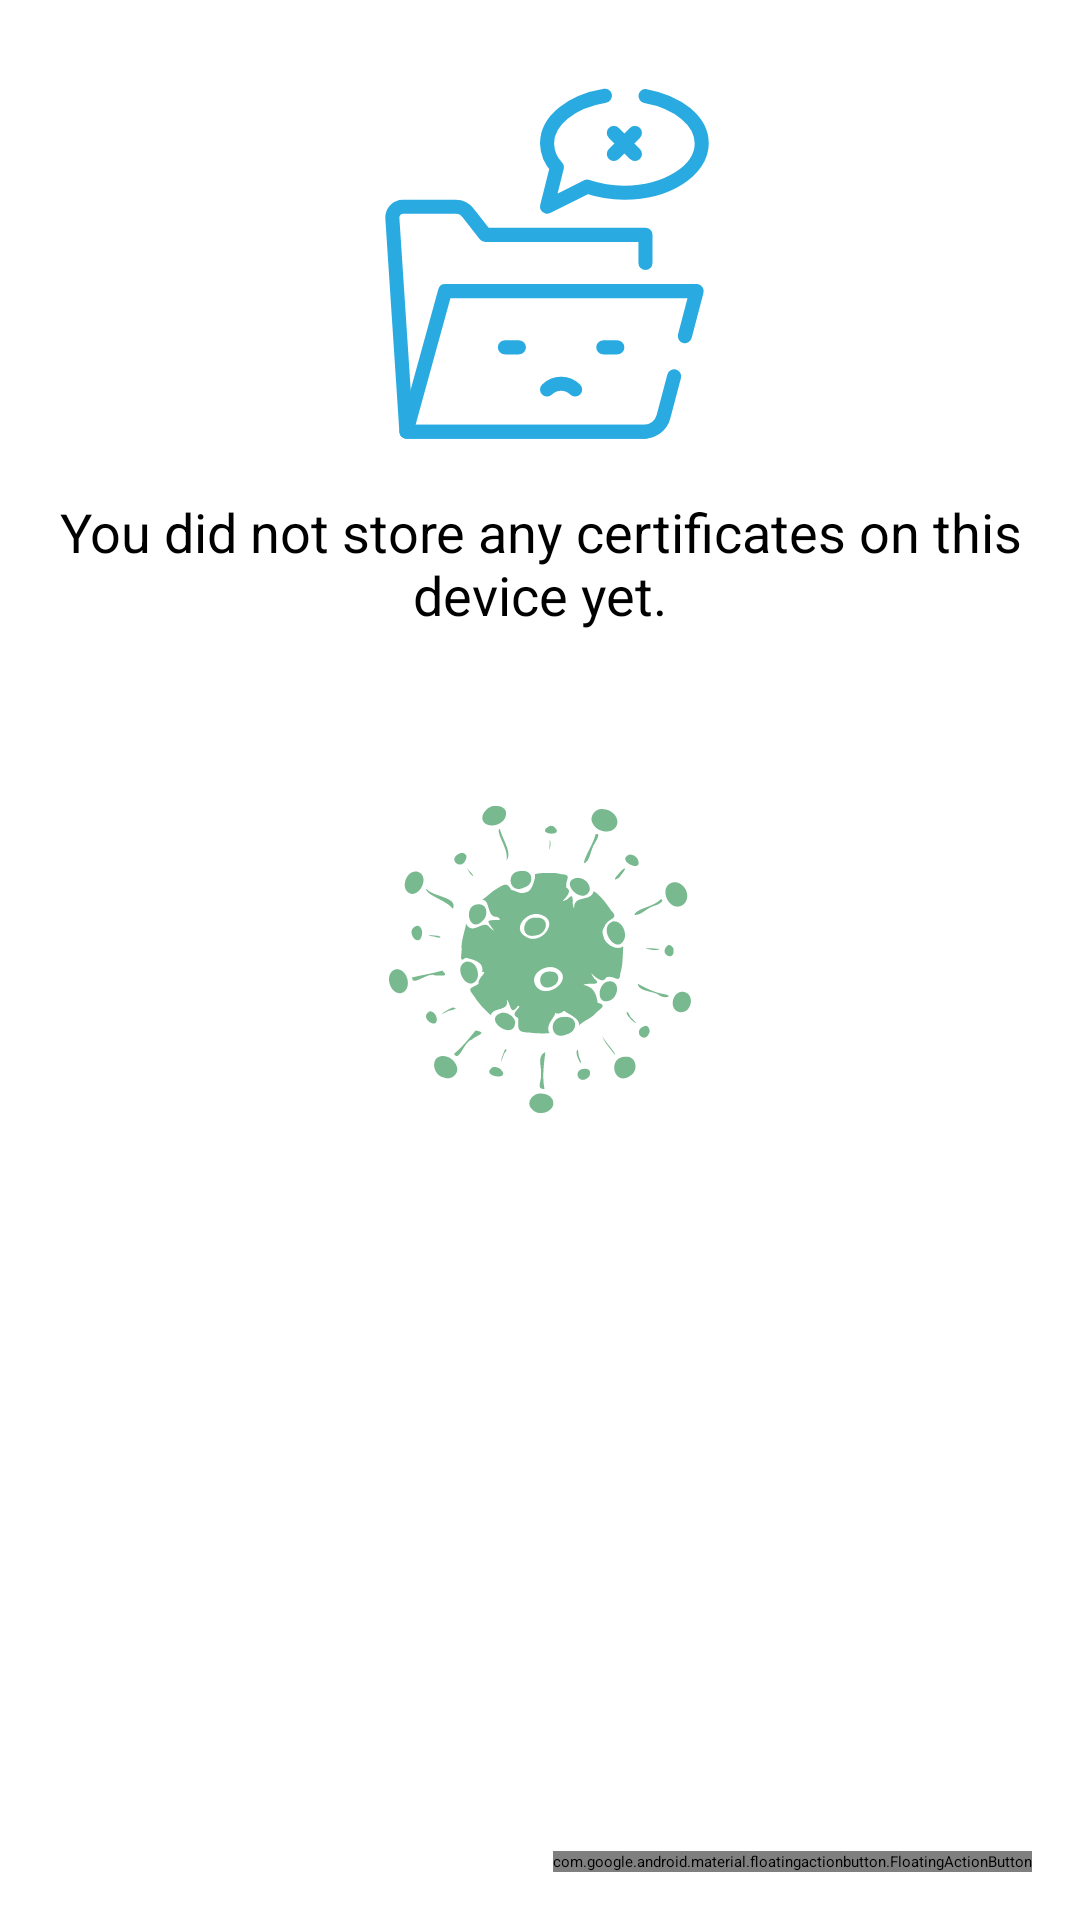

Produce the Android XML layout that renders to this screen, including the resource entries it uses.
<!-- AndroidManifest.xml: application theme Theme.CC2Splash -->
<!-- res/layout/certificate_list_fragment.xml -->
<?xml version="1.0" encoding="utf-8"?>
<layout xmlns:tools="http://schemas.android.com/tools"
    xmlns:android="http://schemas.android.com/apk/res/android"
    xmlns:app="http://schemas.android.com/apk/res-auto">
    <data>
        <import type="android.view.View" />
        <variable
            name="vm"
            type="de.uni.cc2coronotracker.data.viewmodel.CertificateListViewModel" />
    </data>
    <androidx.constraintlayout.widget.ConstraintLayout
        android:id="@+id/frameLayout5"
        android:layout_width="match_parent"
        android:layout_height="match_parent"
        tools:context=".ui.views.CertificateListFragment" >

        <LinearLayout
            android:id="@+id/displayNoContent"
            android:layout_width="0dp"
            android:layout_height="wrap_content"
            android:orientation="vertical"
            android:visibility="@{vm.certs.size > 0 ? View.GONE : View.VISIBLE}"
            app:layout_constraintEnd_toEndOf="parent"
            app:layout_constraintStart_toStartOf="parent"
            app:layout_constraintTop_toTopOf="parent">

            <ImageView
                android:id="@+id/imageView3"
                android:layout_width="match_parent"
                android:layout_height="wrap_content"
                android:layout_marginTop="15dp"
                android:contentDescription="@string/no_certificates_yet"
                android:minHeight="150dp"
                android:src="@drawable/ic_data_not_found"
                app:tint="@color/secondaryTextColor" />

            <TextView
                android:id="@+id/textView65"
                android:layout_width="match_parent"
                android:layout_height="wrap_content"
                android:text="@string/no_certificates_yet"
                android:textAlignment="center"
                android:textAppearance="@style/TextAppearance.AppCompat.Medium"
                android:textColor="@color/secondaryTextColor" />
        </LinearLayout>

        <com.google.android.material.floatingactionbutton.FloatingActionButton
            android:id="@+id/floatingActionButton"
            android:layout_width="wrap_content"
            android:layout_height="wrap_content"
            android:layout_marginEnd="16dp"
            android:layout_marginBottom="16dp"
            android:clickable="true"
            android:contentDescription="@string/scan_qr_description"
            android:src="@drawable/ic_code_scanner_auto_focus_off"
            android:onClick="@{() -> vm.gotoQRScan()}"
            app:layout_constraintBottom_toBottomOf="parent"
            app:layout_constraintEnd_toEndOf="parent"
            android:focusable="true" />

        <androidx.recyclerview.widget.RecyclerView
            android:id="@+id/rvCerts"
            android:layout_width="0dp"
            android:layout_height="0dp"
            android:layout_marginStart="5dp"
            android:layout_marginTop="15dp"
            android:layout_marginEnd="5dp"
            android:layout_marginBottom="85dp"
            app:layoutManager="androidx.recyclerview.widget.LinearLayoutManager"
            app:layout_constraintBottom_toBottomOf="parent"
            app:layout_constraintEnd_toEndOf="parent"
            app:layout_constraintStart_toStartOf="parent"
            app:layout_constraintTop_toTopOf="parent" />

        <ProgressBar
            android:id="@+id/spnLoadingIndicator"
            style="?android:attr/progressBarStyle"
            android:layout_width="wrap_content"
            android:layout_height="wrap_content"
            android:layout_marginTop="15dp"
            android:visibility="@{vm.loading ? View.VISIBLE : View.GONE}"
            app:layout_constraintEnd_toEndOf="parent"
            app:layout_constraintStart_toStartOf="parent"
            app:layout_constraintTop_toBottomOf="@+id/displayNoContent" />

    </androidx.constraintlayout.widget.ConstraintLayout>
</layout>
<!-- resources referenced by this layout -->
<resources>
  <color name="secondaryTextColor">#000000</color>
  <!-- drawable ic_data_not_found: vector/xml drawable (drawable, 2267 chars, omitted) -->
  <string name="no_certificates_yet">You did not store any certificates on this device yet.</string>
  <string name="scan_qr_description">Scan a QR code</string>
  <style name="Theme.CC2Splash" parent="Theme.SplashScreen">
          <item name="android:windowBackground">@drawable/splash_logo</item>
          <item name="android:navigationBarColor" tools:targetApi="lollipop">@android:color/transparent</item>
          <item name="android:statusBarColor" tools:targetApi="lollipop">?android:colorBackground</item>
          <item name="colorSecondary">?colorAccent</item>
          <item name="android:colorSecondary" tools:targetApi="n_mr1">?colorAccent</item>
  
          <item name="postSplashScreenTheme">@style/Theme.CC2CoronoTracker</item>
      </style>
  <!-- drawable splash_logo (drawable) -->
  <?xml version="1.0" encoding="utf-8"?>
  <layer-list xmlns:android="http://schemas.android.com/apk/res/android" xmlns:tools="http://schemas.android.com/tools"
      android:opacity="opaque" tools:ignore="UnusedAttribute">
      <item android:gravity="fill">
          <shape android:shape="rectangle">
              <solid android:color="@color/primaryTextColor" />
          </shape>
      </item>
  
      <item
          android:drawable="@drawable/ic_virus_filled_opt"
          android:gravity="center"/>
  </layer-list>
  <style name="Theme.CC2CoronoTracker" parent="Theme.MaterialComponents.DayNight.NoActionBar">
          
          <item name="colorPrimary">@color/primaryColor</item>
          <item name="colorPrimaryDark">@color/primaryDarkColor</item>
          <item name="colorPrimaryVariant">@color/primaryLightColor</item>
          <item name="colorOnPrimary">@color/primaryTextColor</item>
          
          <item name="colorSecondary">@color/secondaryColor</item>
          <item name="colorSecondaryVariant">@color/secondaryLightColor</item>
          <item name="colorOnSecondary">@color/secondaryTextColor</item>
          
          <item name="android:statusBarColor" tools:targetApi="l">?attr/colorPrimaryVariant</item>
          
      </style>
  <color name="primaryTextColor">#ffffff</color>
  <!-- drawable ic_virus_filled_opt: vector/xml drawable (drawable, 6580 chars, omitted) -->
  <color name="primaryColor">#1565c0</color>
  <color name="primaryDarkColor">#003c8f</color>
  <color name="primaryLightColor">#5e92f3</color>
  <color name="secondaryColor">#4caf50</color>
  <color name="secondaryLightColor">#80e27e</color>
</resources>
